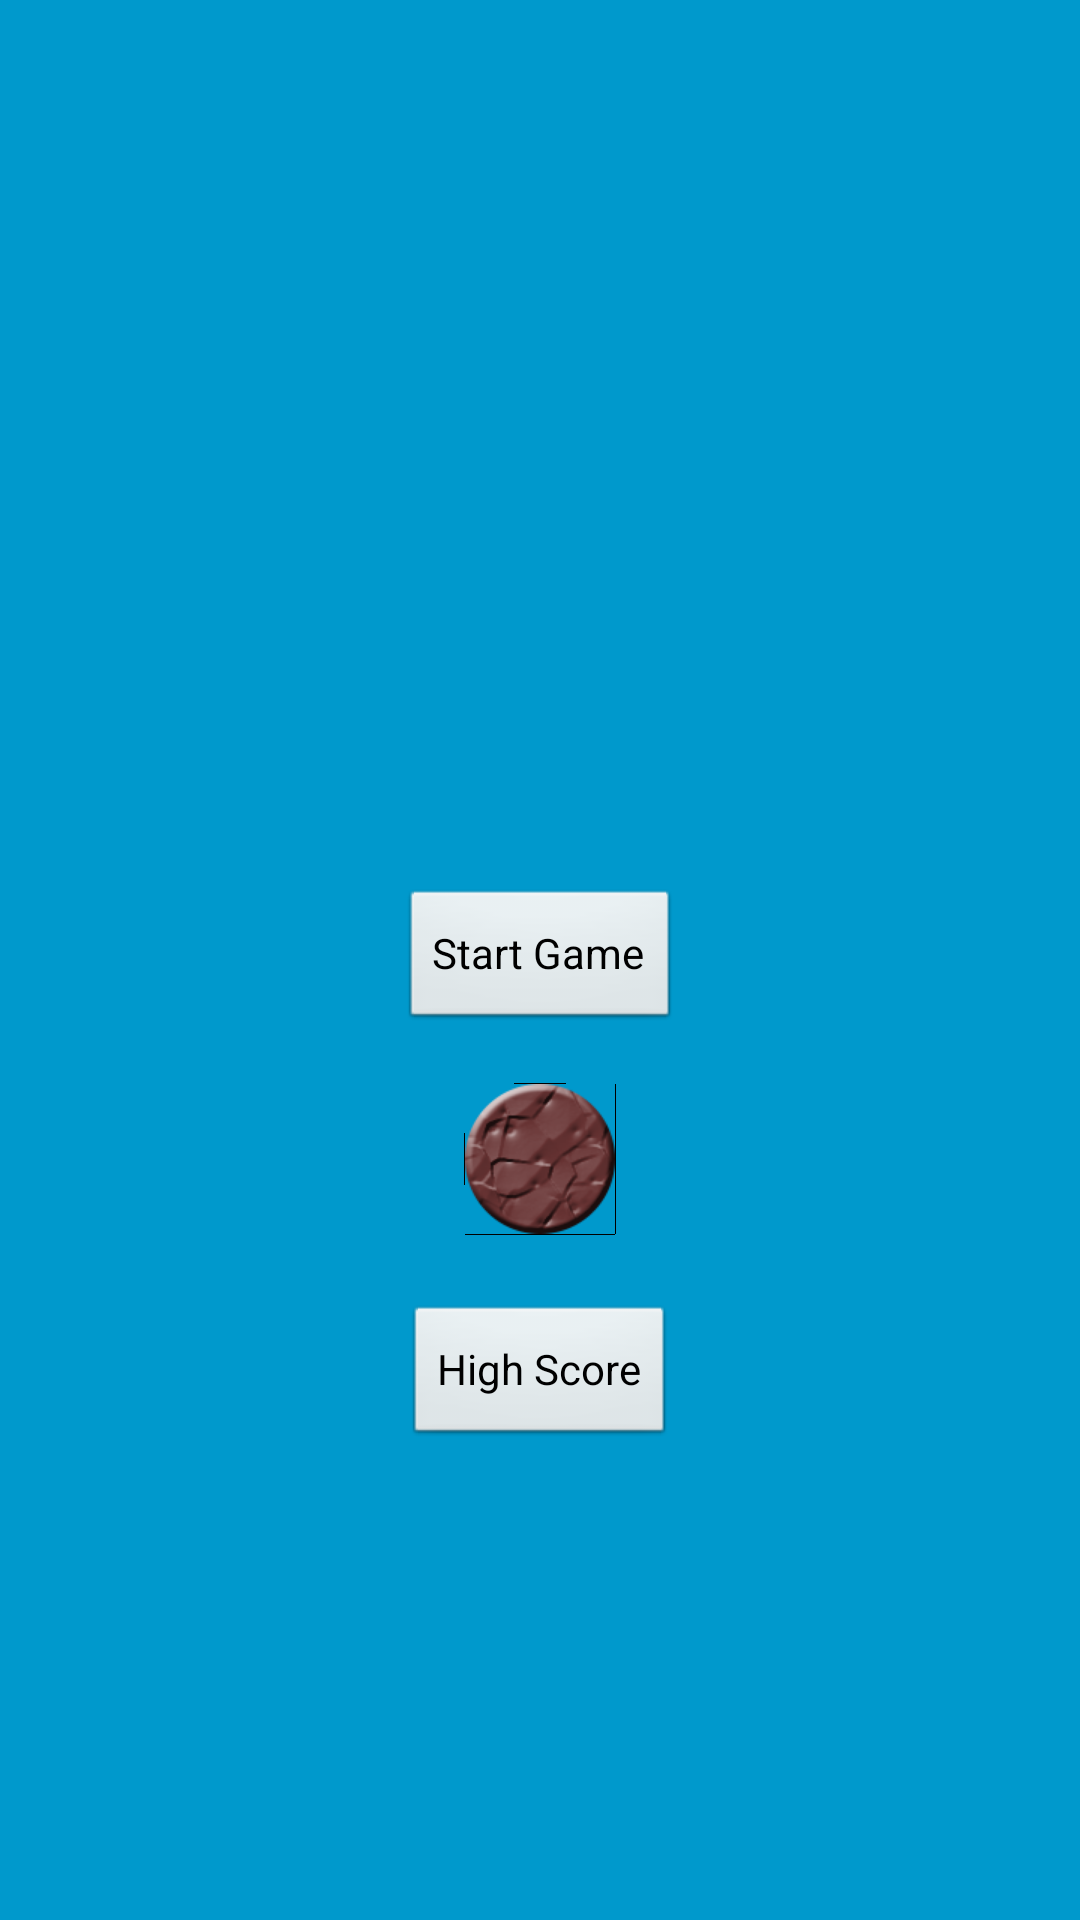

This screen was rendered from an Android layout file. Write that file and the resources it references.
<!-- AndroidManifest.xml: activity theme FullscreenTheme -->
<!-- res/layout/activity_fullscreen.xml -->
<RelativeLayout xmlns:android="http://schemas.android.com/apk/res/android"
    xmlns:tools="http://schemas.android.com/tools"
    android:layout_width="match_parent"
    android:layout_height="match_parent"
    android:background="#0099cc"
    tools:context=".FullscreenActivity" >

    <Button
        android:id="@+id/start_button"
        android:layout_width="wrap_content"
        android:layout_height="wrap_content"
        android:layout_centerInParent="true"
        android:text="Start Game" />

    <Button
        android:id="@+id/test_button"
        android:layout_width="wrap_content"
        android:layout_height="wrap_content"
        android:layout_below="@+id/start_button"
        android:layout_centerHorizontal="true"
        android:layout_marginTop="17dp"
        android:background="@drawable/custom_mole_button" />

    <Button
        android:id="@+id/high_score_button"
        android:layout_width="wrap_content"
        android:layout_height="wrap_content"
        android:layout_below="@+id/test_button"
        android:layout_centerHorizontal="true"
        android:layout_marginTop="23dp"
        android:text="High Score" />

</RelativeLayout>
<!-- resources referenced by this layout -->
<resources>
  <!-- drawable custom_mole_button (drawable) -->
  <?xml version="1.0" encoding="utf-8"?>
  <selector xmlns:android="http://schemas.android.com/apk/res/android" >
      <item android:state_focused="true" android:state_pressed="true"
          android:drawable="@drawable/mole_button_pressed" />
      <item android:state_focused="false" android:state_pressed="true" 
          android:drawable="@drawable/mole_button_pressed" />
      <item android:drawable="@drawable/mole_button" />
  </selector>
  <style name="FullscreenTheme" parent="android:Theme.NoTitleBar">
          <item name="android:windowContentOverlay">@null</item>
          <item name="android:windowBackground">@null</item>
          <item name="buttonBarStyle">@style/ButtonBar</item>
          <item name="buttonBarButtonStyle">@style/ButtonBarButton</item>
      </style>
  <!-- drawable mole_button: png bitmap (drawable-xxhdpi, 28437 bytes) -->
  <style name="ButtonBar">
          <item name="android:paddingLeft">2dp</item>
          <item name="android:paddingTop">5dp</item>
          <item name="android:paddingRight">2dp</item>
          <item name="android:paddingBottom">0dp</item>
          <item name="android:background">@android:drawable/bottom_bar</item>
      </style>
  <style name="ButtonBarButton" />
</resources>
